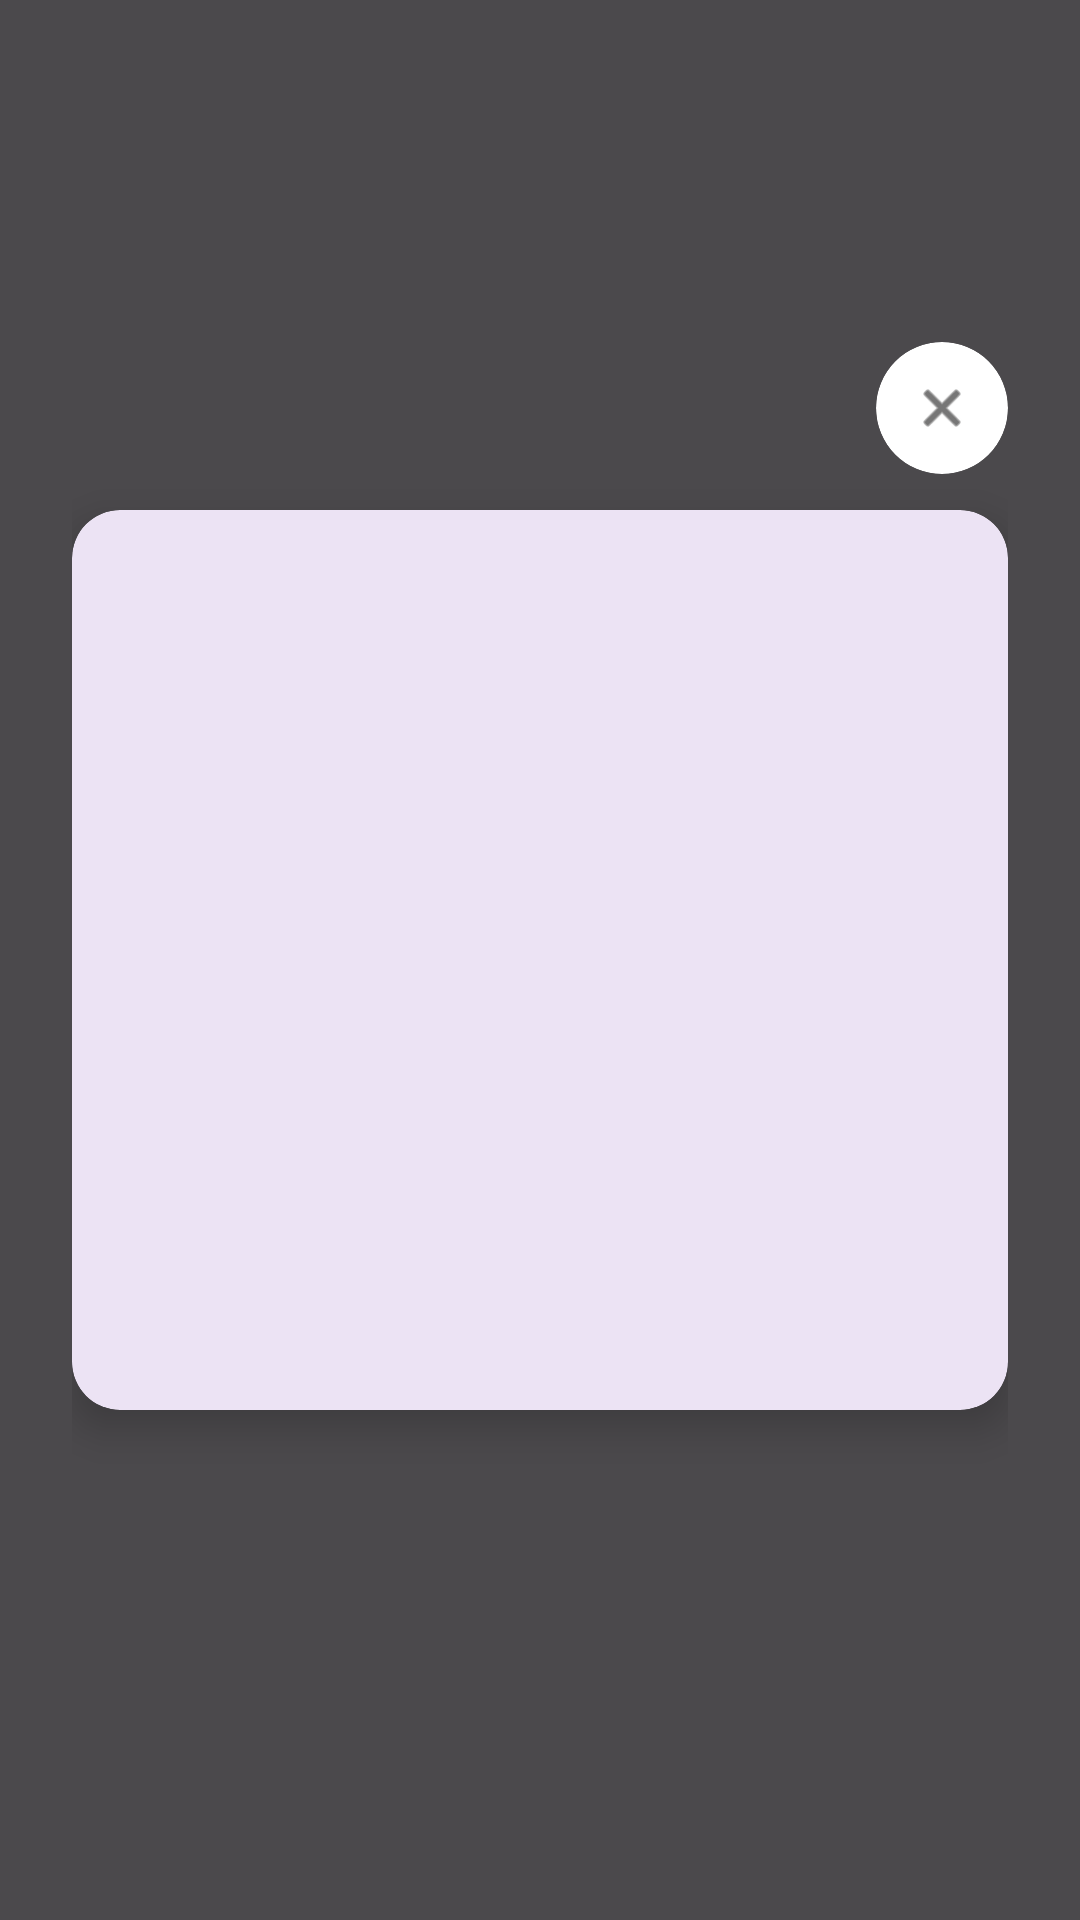

Produce the Android XML layout that renders to this screen, including the resource entries it uses.
<!-- AndroidManifest.xml: application theme Theme.KasirPAS -->
<!-- res/layout/dialog_image_preview.xml -->
<?xml version="1.0" encoding="utf-8"?>
<androidx.constraintlayout.widget.ConstraintLayout xmlns:android="http://schemas.android.com/apk/res/android"
    xmlns:app="http://schemas.android.com/apk/res-auto"
    android:layout_width="match_parent"
    android:layout_height="match_parent"
    android:background="#B3000000"
    android:padding="24dp">

    <com.google.android.material.card.MaterialCardView
        android:layout_width="44dp"
        android:layout_height="44dp"
        android:layout_marginBottom="12dp"
        app:cardBackgroundColor="@android:color/white"
        app:cardCornerRadius="22dp"
        app:cardElevation="0dp"
        app:strokeWidth="0dp"
        app:layout_constraintBottom_toTopOf="@id/cardImage"
        app:layout_constraintEnd_toEndOf="@id/cardImage">

        <ImageView
            android:id="@+id/btnClosePreview"
            android:layout_width="match_parent"
            android:layout_height="match_parent"
            android:padding="12dp"
            android:background="?attr/selectableItemBackgroundBorderless"
            android:src="@android:drawable/ic_menu_close_clear_cancel"
            app:tint="#1C1B1B" />
    </com.google.android.material.card.MaterialCardView>

    <com.google.android.material.card.MaterialCardView
        android:id="@+id/cardImage"
        android:layout_width="match_parent"
        android:layout_height="wrap_content"
        app:cardCornerRadius="16dp"
        app:cardElevation="8dp"
        app:strokeWidth="0dp"
        app:layout_constraintTop_toTopOf="parent"
        app:layout_constraintBottom_toBottomOf="parent"
        app:layout_constraintStart_toStartOf="parent"
        app:layout_constraintEnd_toEndOf="parent">

        <ImageView
            android:id="@+id/ivPreview"
            android:layout_width="match_parent"
            android:layout_height="300dp"
            android:adjustViewBounds="true"
            android:scaleType="centerCrop" />

    </com.google.android.material.card.MaterialCardView>

</androidx.constraintlayout.widget.ConstraintLayout>
<!-- resources referenced by this layout -->
<resources>
  <style name="Theme.KasirPAS" parent="Base.Theme.KasirPAS" />
  <style name="Base.Theme.KasirPAS" parent="Theme.Material3.DayNight.NoActionBar">
          
          <item name="android:statusBarColor">@android:color/transparent</item>
          <item name="android:windowLightStatusBar">true</item>
      </style>
</resources>
